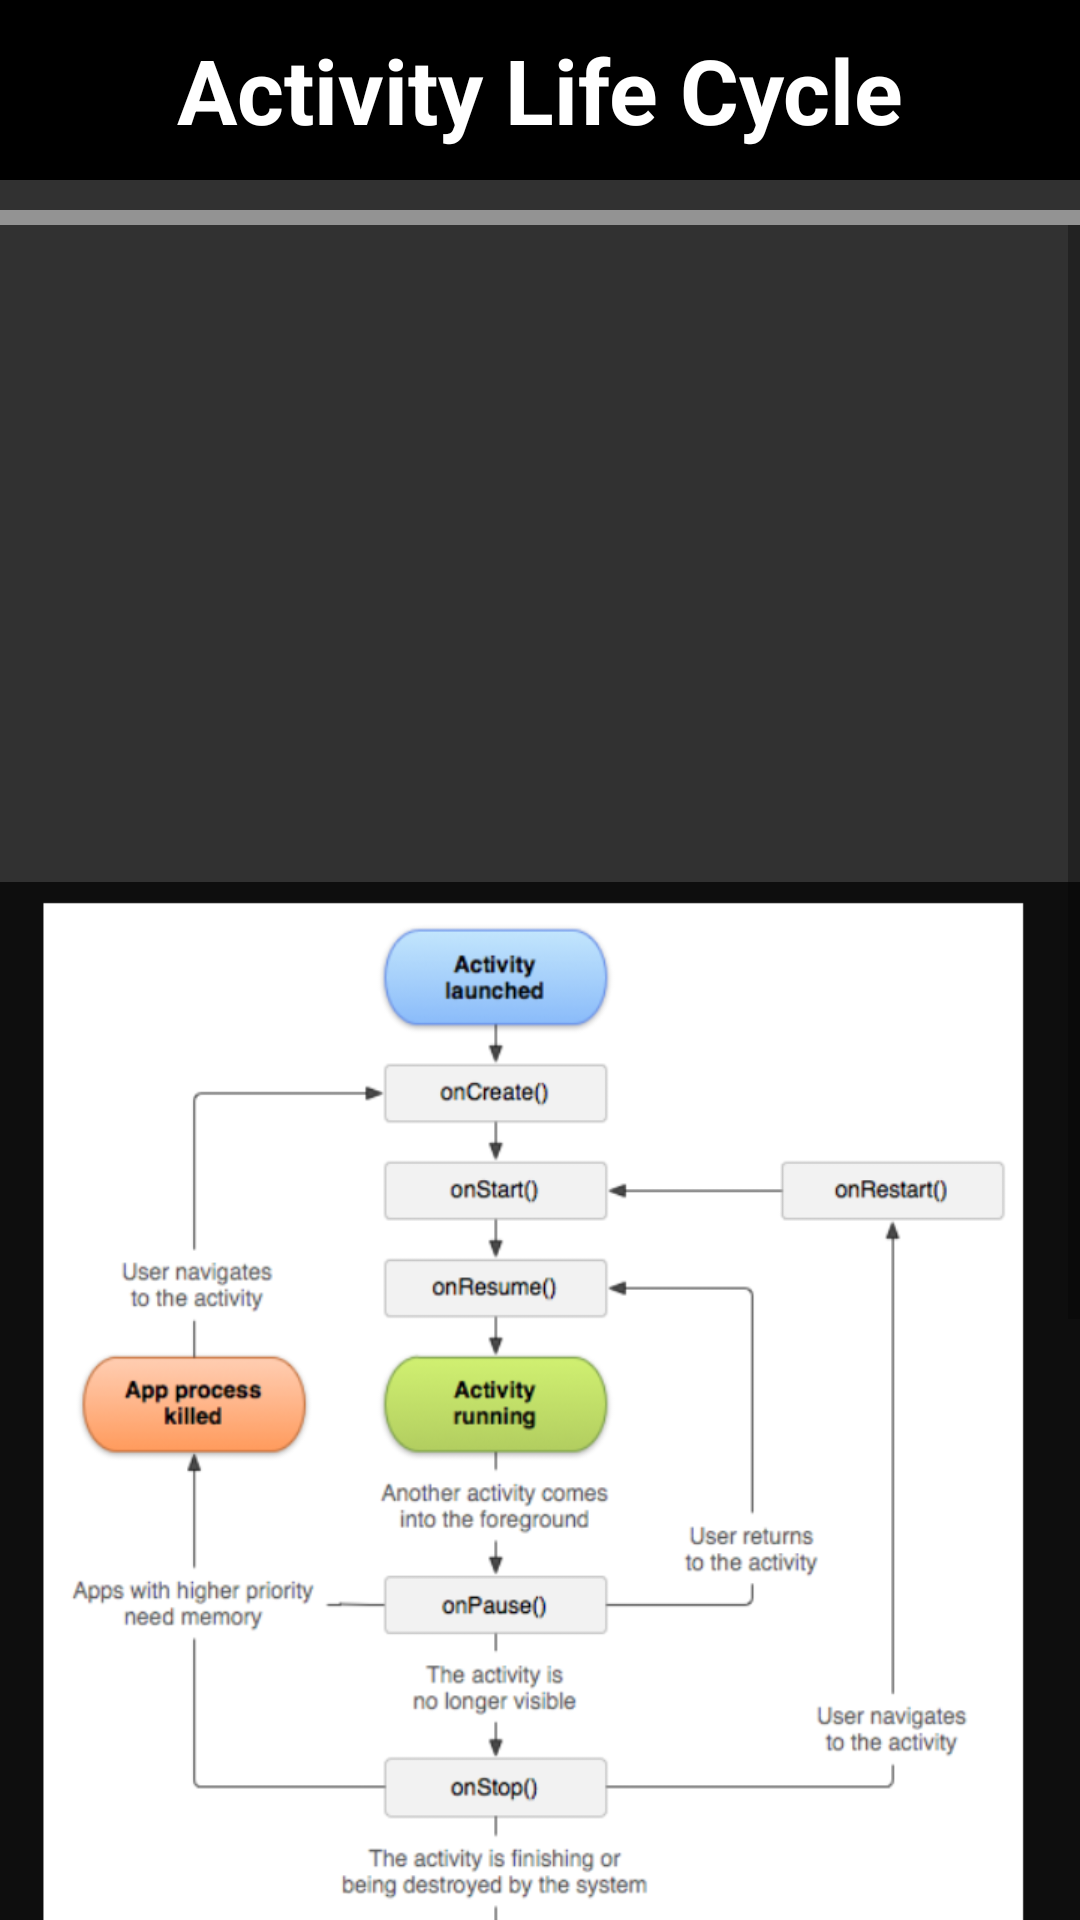

Layout XML and referenced resources for this Android screen:
<!-- AndroidManifest.xml: application theme AppTheme -->
<!-- res/layout/activity_life_cycle.xml -->
<?xml version="1.0" encoding="utf-8"?>
<LinearLayout xmlns:android="http://schemas.android.com/apk/res/android"
    xmlns:tools="http://schemas.android.com/tools"
    android:layout_width="match_parent"
    android:layout_height="match_parent"
    android:orientation="vertical"
    tools:context=".ActivityLifeCycle"
    android:background="@color/HomeBgColour">

    <TextView
        android:layout_width="match_parent"
        android:layout_height="60dp"
        android:text="Activity Life Cycle"
        android:background="#000"
        android:textSize="30sp"
        android:textColor="#fff"
        android:textStyle="bold"
        android:gravity="center"/>

    <View
        android:layout_width="match_parent"
        android:layout_height="5dp"
        android:background="#79ffffff"
        android:layout_marginTop="10dp" />

    <ScrollView
        android:layout_width="match_parent"
        android:layout_height="match_parent">

        <ImageView
            android:layout_width="match_parent"
            android:layout_height="match_parent"
            android:layout_marginBottom="100dp"
            android:src="@drawable/android_lifecycle"/>

    </ScrollView>

</LinearLayout>
<!-- resources referenced by this layout -->
<resources>
  <color name="HomeBgColour">#313131</color>
  <!-- drawable android_lifecycle: png bitmap (drawable, 139492 bytes) -->
  <style name="AppTheme" parent="Theme.AppCompat.Light.NoActionBar">
          
          <item name="colorPrimary">@color/colorPrimary</item>
          <item name="colorPrimaryDark">@color/colorPrimaryDark</item>
          <item name="colorAccent">@color/colorAccent</item>
      </style>
  <color name="colorPrimary">#48000000</color>
  <color name="colorPrimaryDark">#6e6e6e</color>
  <color name="colorAccent">#000000</color>
</resources>
